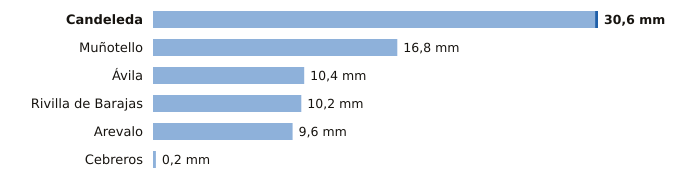

The data file committed next to this chart (first rows):
estacion, provincia, indicativo, mm_6_dias_anteriores, mm_hoy, mm_7_dias, horas_de_hoy
Candeleda, Ávila, 3422D, 30.4, 0.2, 30.6, 2
Muñotello, Ávila, 2430Y, 16.8, 0.0, 16.8, 2
Ávila, Ávila, 2444, 10.4, 0.0, 10.4, 3
Rivilla de Barajas, Ávila, 2512Y, 10.2, 0.0, 10.2, 1
Arevalo, Ávila, 2456B, 9.6, 0.0, 9.6, 2
Cebreros, Ávila, 3337U, 0.2, 0.0, 0.2, 3
